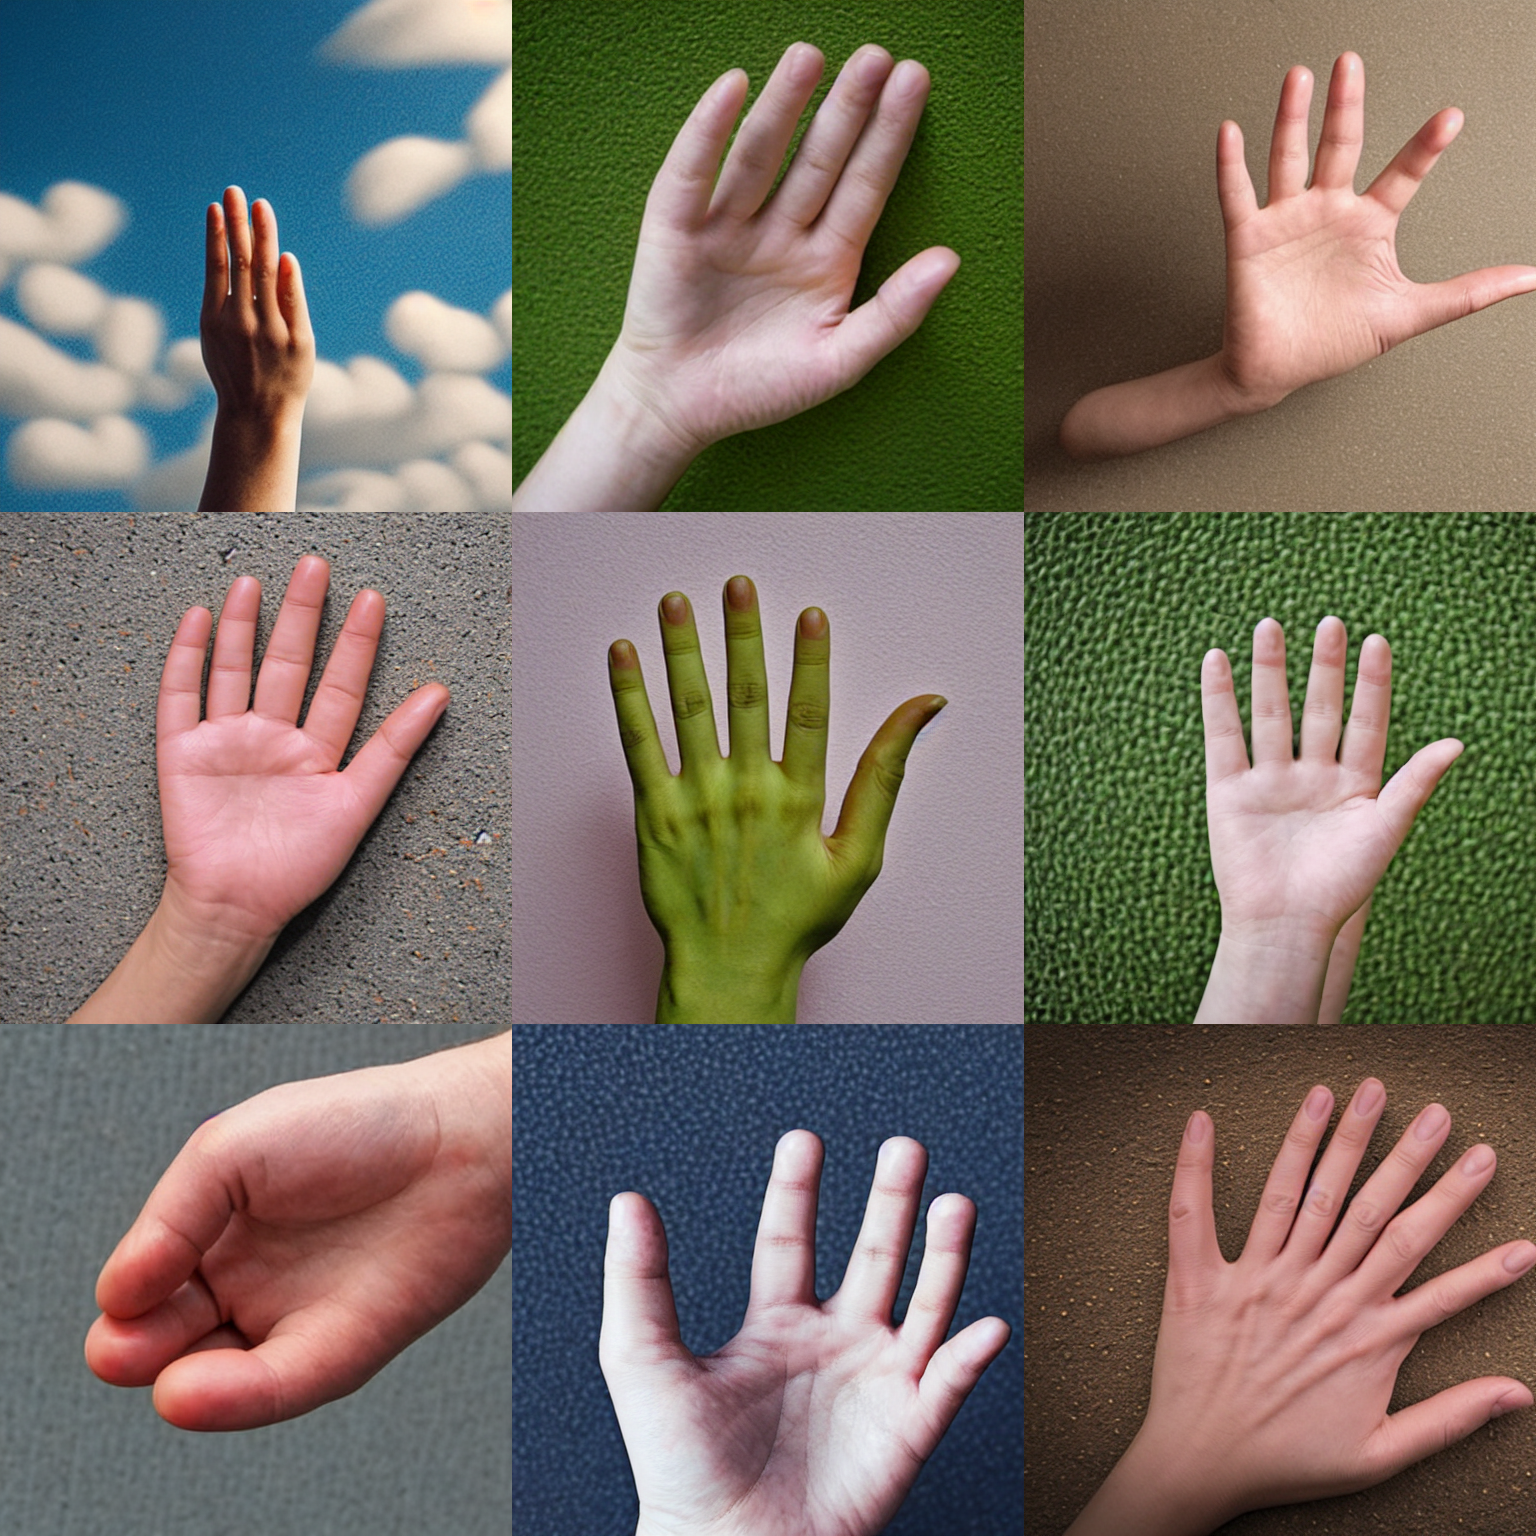
Generation parameters embedded in this image by AUTOMATIC1111 Stable Diffusion web UI or a fork of it (Forge, ...) (PNG 'parameters' text chunk):
a photo of the palm of a hand <lora:handmix101:0.6>
Steps: 30, Sampler: DPM++ 2M Karras, CFG scale: 7.5, Seed: 1234, Size: 512x512, Model hash: 658a49c08a, Model: Stable-Diffusion-v1-5, Lora hashes: "handmix101: 7b2718de8cd7", Version: v1.6.0-2-g4afaaf8a